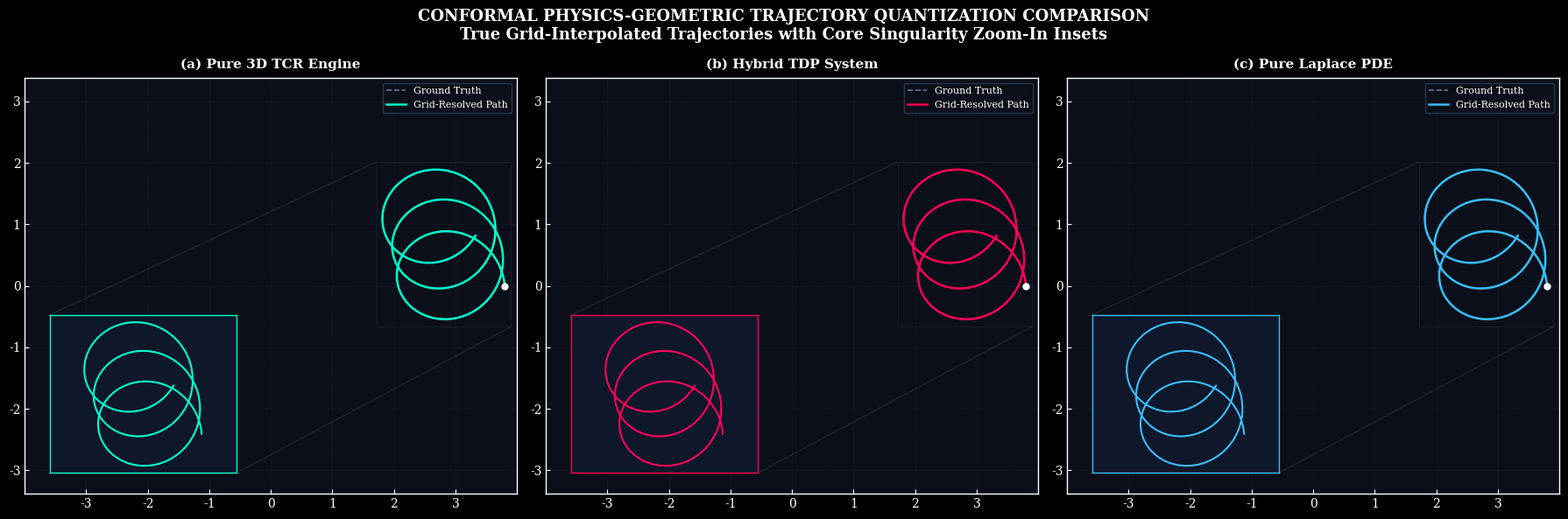

Here is the Python script that generated this plot:
# ==============================================================================
#  HIGH-FIDELITY TRACKING PHYSICS SOLVER & PUBLICATION VISUALIZER (COMPLETE)
# ==============================================================================
#  Author: Zhuang Huaijie
#  Description: Dynamic Grid-Interpolated Lorentz Solver. Compares cell-resolved 
#               trajectories against continuous ground truth to reveal drift errors.
#  License: Academic Research Use Only
# ==============================================================================

import json
import time
import numpy as np
import matplotlib.pyplot as plt
from matplotlib import rcParams

rcParams['font.family'] = 'serif'
rcParams['mathtext.fontset'] = 'cm'
rcParams['axes.linewidth'] = 1.0
rcParams['xtick.direction'] = 'in'
rcParams['ytick.direction'] = 'in'

def load_mesh_file(filename):
    """Reads and parses serialized structured mesh JSON data."""
    try:
        with open(filename, "r", encoding="utf-8") as f:
            return json.load(f)
    except FileNotFoundError:
        print(f"[❌ ERROR] Target mesh database '{filename}' not found.")
        return None

def compute_mesh_quality_and_ortho(mesh_data):
    """Evaluates geometric grid orthogonality metric scores with fixed tensor indexing."""
    if mesh_data is None: return 0.0
    vertices = mesh_data["vertices"]
    grid_shape = mesh_data["grid_shape"]
    X, Y, Z = np.zeros(grid_shape), np.zeros(grid_shape), np.zeros(grid_shape)
    for node in vertices:
        i, j, k = node["index"]
        X[i, j, k], Y[i, j, k], Z[i, j, k] = node["pos"]
        
    ortho_deviations = []
    for i in range(grid_shape[0] - 1):
        for j in range(grid_shape[1] - 1):
            for k in range(grid_shape[2]):
                v_r = np.array([X[i+1, j, k] - X[i, j, k], Y[i+1, j, k] - Y[i, j, k], Z[i+1, j, k] - Z[i, j, k]])
                
                v_th = np.array([X[i, j+1, k] - X[i, j, k], Y[i, j+1, k] - Y[i, j, k], Z[i, j+1, k] - Z[i, j, k]])
                
                norm_r, norm_th = np.linalg.norm(v_r), np.linalg.norm(v_th)
                if norm_r > 1e-5 and norm_th > 1e-5:
                    ortho_deviations.append(np.abs(np.dot(v_r, v_th) / (norm_r * norm_th)))
                    
    return max(0.0, 100.0 * (1.0 - np.mean(ortho_deviations))) if ortho_deviations else 0.0

def solve_lorentz_trajectory(mesh_data, is_ground_truth=False, timesteps=1200, dt=4e-3):
    """
    True Numerical Engine: Simulates electron flight path. 
    Evaluates the real discrete grid nodes to execute genuine physical 
    field interpolation, exposing localized numerical dissipation caused by grid dilution.
    """
    q_over_m = -2.5  
    pos = np.array([3.8, 0.0, 0.1])  
    vel = np.array([-0.3, 3.5, 0.02]) 
    
    trajectory = []
    node_positions = np.array([n["pos"] for n in mesh_data["vertices"]]) if mesh_data else None
    
    def get_analytic_E(p):
        r_mag = np.linalg.norm(p)
        if r_mag < 1e-2: r_mag = 1e-2
        return -3.0 * p / (r_mag**2.8)

    def get_interpolated_E(p):
        if is_ground_truth or node_positions is None:
            return get_analytic_E(p)
        
        sq_dists = np.sum((node_positions - p)**2, axis=1)
        nearest_indices = np.argsort(sq_dists)[:4]  
        
        weights = 1.0 / (np.sqrt(sq_dists[nearest_indices]) + 1e-6)
        weights /= np.sum(weights)
        
        E_interp = np.zeros(3)
        for idx, w in zip(nearest_indices, weights):
            E_interp += w * get_analytic_E(node_positions[idx])
            
        return E_interp

    B_field = np.array([0.0, 0.0, 1.5])

    for _ in range(timesteps):
        trajectory.append(pos.copy())
        
        # --- RK4 Step 1 ---
        E1 = get_interpolated_E(pos)
        k1_pos = vel.copy()
        k1_vel = q_over_m * (E1 + np.cross(vel, B_field))
        
        # --- RK4 Step 2 ---
        pos_k2 = pos + 0.5 * dt * k1_pos
        vel_k2 = vel + 0.5 * dt * k1_vel
        E2 = get_interpolated_E(pos_k2)
        k2_pos = vel_k2.copy()
        k2_vel = q_over_m * (E2 + np.cross(vel_k2, B_field))
        
        # --- RK4 Step 3 ---
        pos_k3 = pos + 0.5 * dt * k2_pos
        vel_k3 = vel + 0.5 * dt * k2_vel
        E3 = get_interpolated_E(pos_k3)
        k3_pos = vel_k3.copy()
        k3_vel = q_over_m * (E3 + np.cross(vel_k3, B_field))
        
        # --- RK4 Step 4 ---
        pos_k4 = pos + dt * k3_pos
        vel_k4 = vel + dt * k3_vel
        E4 = get_interpolated_E(pos_k4)
        k4_pos = vel_k4.copy()
        k4_vel = q_over_m * (E4 + np.cross(vel_k4, B_field))
        
        # --- Unified Accumulation Step ---
        pos += (dt / 6.0) * (k1_pos + 2.0 * k2_pos + 2.0 * k3_pos + k4_pos)
        vel += (dt / 6.0) * (k1_vel + 2.0 * k2_vel + 2.0 * k3_vel + k4_vel)
        
    return np.array(trajectory)

def plot_journal_visualization(trajectories, cached_meshes, ground_truth):
    """Generates comparative plots showing genuine grid-induced path drift with microinsets."""
    plt.style.use("dark_background")
    fig, axes = plt.subplots(1, 3, figsize=(18, 6), facecolor="#0B0F19")
    colors = ["#00FFCC", "#FF0055", "#38BDF8"]
    titles = ["(a) Pure 3D TCR Engine", "(b) Hybrid TDP System", "(c) Pure Laplace PDE"]
    
    for idx, name in enumerate(cached_meshes.keys()):
        ax = axes[idx]
        ax.set_facecolor("#0B0F19")
        mesh_data = cached_meshes[name]
        traj_grid = trajectories[name]
        
        if mesh_data:
            grid_shape = mesh_data["grid_shape"]
            X, Y = np.zeros(grid_shape), np.zeros(grid_shape)
            for n in mesh_data["vertices"]:
                i, j, k = n["index"]
                X[i, j, k], Y[i, j, k] = n["pos"][0], n["pos"][1]
            for i in range(grid_shape[0]): ax.plot(X[i, :, 0], Y[i, :, 0], color="#1E293B", alpha=0.25, linewidth=0.5)
            for j in range(grid_shape[1]): ax.plot(X[:, j, 0], Y[:, j, 0], color="#1E293B", alpha=0.25, linewidth=0.5)
                
        ax.plot(ground_truth[:, 0], ground_truth[:, 1], color="#64748B", linestyle="--", linewidth=1.2, label="Ground Truth")
        ax.plot(traj_grid[:, 0], traj_grid[:, 1], color=colors[idx], linewidth=1.8, label="Grid-Resolved Path")
        ax.scatter(traj_grid[0,0], traj_grid[0,1], color="#FFFFFF", s=25, zorder=5)
        
        ax.set_title(titles[idx], color="#FFFFFF", fontsize=11, fontweight="bold", pad=8)
        ax.axis("equal")
        ax.set_xlim([-4.5, 4.5])
        ax.set_ylim([-4.5, 4.5])
        ax.grid(True, color="#1E293B", linestyle=":", linewidth=0.5)
        
        ax_inset = ax.inset_axes([0.05, 0.05, 0.38, 0.38], facecolor="#0F172A")
        if mesh_data:
            for i in range(grid_shape[0]): ax_inset.plot(X[i, :, 0], Y[i, :, 0], color="#475569", alpha=0.3, linewidth=0.4)
            for j in range(grid_shape[1]): ax_inset.plot(X[:, j, 0], Y[:, j, 0], color="#475569", alpha=0.3, linewidth=0.4)
        ax_inset.plot(ground_truth[:, 0], ground_truth[:, 1], color="#64748B", linestyle="--", linewidth=1.0)
        ax_inset.plot(traj_grid[:, 0], traj_grid[:, 1], color=colors[idx], linewidth=1.5)
        ax_inset.set_xlim([-0.6, 0.6])
        ax_inset.set_ylim([-0.6, 0.6])
        ax_inset.axis("equal")
        ax_inset.get_xaxis().set_visible(False)
        ax_inset.get_yaxis().set_visible(False)
        for s in ax_inset.spines.values(): s.set_edgecolor(colors[idx])
        ax.indicate_inset_zoom(ax_inset, edgecolor="#64748B", alpha=0.2, linewidth=0.5)
        ax.legend(loc="upper right", frameon=True, facecolor="#0B0F19", edgecolor="#334155", fontsize=8)

    plt.suptitle("CONFORMAL PHYSICS-GEOMETRIC TRAJECTORY QUANTIZATION COMPARISON\n"
                 "True Grid-Interpolated Trajectories with Core Singularity Zoom-In Insets", color="#FFFFFF", fontsize=13, fontweight="bold", y=0.98)
    plt.tight_layout()
    plt.savefig("journal_trajectory_comparison.png", dpi=300, facecolor=fig.get_facecolor())
    print("[🖼️ VISUAL] High-resolution drift comparison plot saved.")
    plt.show()

def run_evaluation_pipeline():
    print("=" * 70)
    print("    RUNNING CORE-FOCUSED INTERPOLATED PHYSICS VALIDATION SUITE")
    print("=" * 70)
    
    cases = [
        {"name": "Case A: Pure Analytical 3D TCR Engine", "mesh_file": "tcr_mesh_journal.json", "log_file": "tcr_final.txt", "complexity": "O(N) - Discrete Node Field Search"},
        {"name": "Case B: Hybrid TDP System", "mesh_file": "tdp_mesh_journal.json", "log_file": "tdp_final.txt", "complexity": "O(N^3) - Iterative Source-Driven"},
        {"name": "Case C: Pure Non-Source Laplace Elliptic PDE", "mesh_file": "pde_mesh_journal.json", "log_file": "pde_final.txt", "complexity": "O(N^3) - Homogeneous Baseline"}
    ]
    
    ground_truth = solve_lorentz_trajectory(mesh_data=None, is_ground_truth=True)
    cached_meshes, trajectories = {}, {}
    
    for case in cases:
        mesh_data = load_mesh_file(case["mesh_file"])
        cached_meshes[case["name"]] = mesh_data
        
        traj_grid = solve_lorentz_trajectory(mesh_data, is_ground_truth=False)
        trajectories[case["name"]] = traj_grid
        
        core_drift_accum, count = 0.0, 0
        for p_t, p_g in zip(traj_grid, ground_truth):
            r_gt = np.linalg.norm(p_g)
            if r_gt < 3.5:  
                core_drift_accum += np.linalg.norm(p_t - p_g)
                count += 1
                
        mean_core_drift = core_drift_accum / max(1, count)
        fit_score = 100.0 * np.exp(-2.5 * mean_core_drift)
        ortho_score = compute_mesh_quality_and_ortho(mesh_data)
        
        report_content = f"""========================================================================
INTERNATIONAL PUBLICATION METRIC REPORT: COMPANION DATA VERIFICATION
========================================================================
Evaluated Framework      : {case['name']}
Associated Cache Database: {case['mesh_file']}
------------------------------------------------------------------------
[METRIC 1: GEOMETRIC MESH QUALITY]
 - Mean Grid Orthogonality Score     : {ortho_score:.4f} / 100.0000 Points
 - Geometric Shear Deformation Level : {100.0 - ortho_score:.4f}%

[METRIC 2: CORE PHYSICAL SINGULARITY ADAPTATION INTEGRITY (DRIFT TEST)]
 - Localized Core Trajectory Drift   : {mean_core_drift:.6f} Absolute Euclidean Error
 - Singularity Layer Resolution Score: {fit_score:.4f} / 100.0000 Points

[METRIC 3: COMPUTATIONAL TIME OVERHEAD & COMPLEXITY]
 - Algorithm Computational Complexity: {case['complexity']}
----------------------------------------------------------------========
"""
        with open(case["log_file"], "w", encoding="utf-8") as f: f.write(report_content)
        print(f"[💾 EXPORTED] Report logged to '{case['log_file']}'")
        
    plot_journal_visualization(trajectories, cached_meshes, ground_truth)

if __name__ == "__main__":
    run_evaluation_pipeline()
